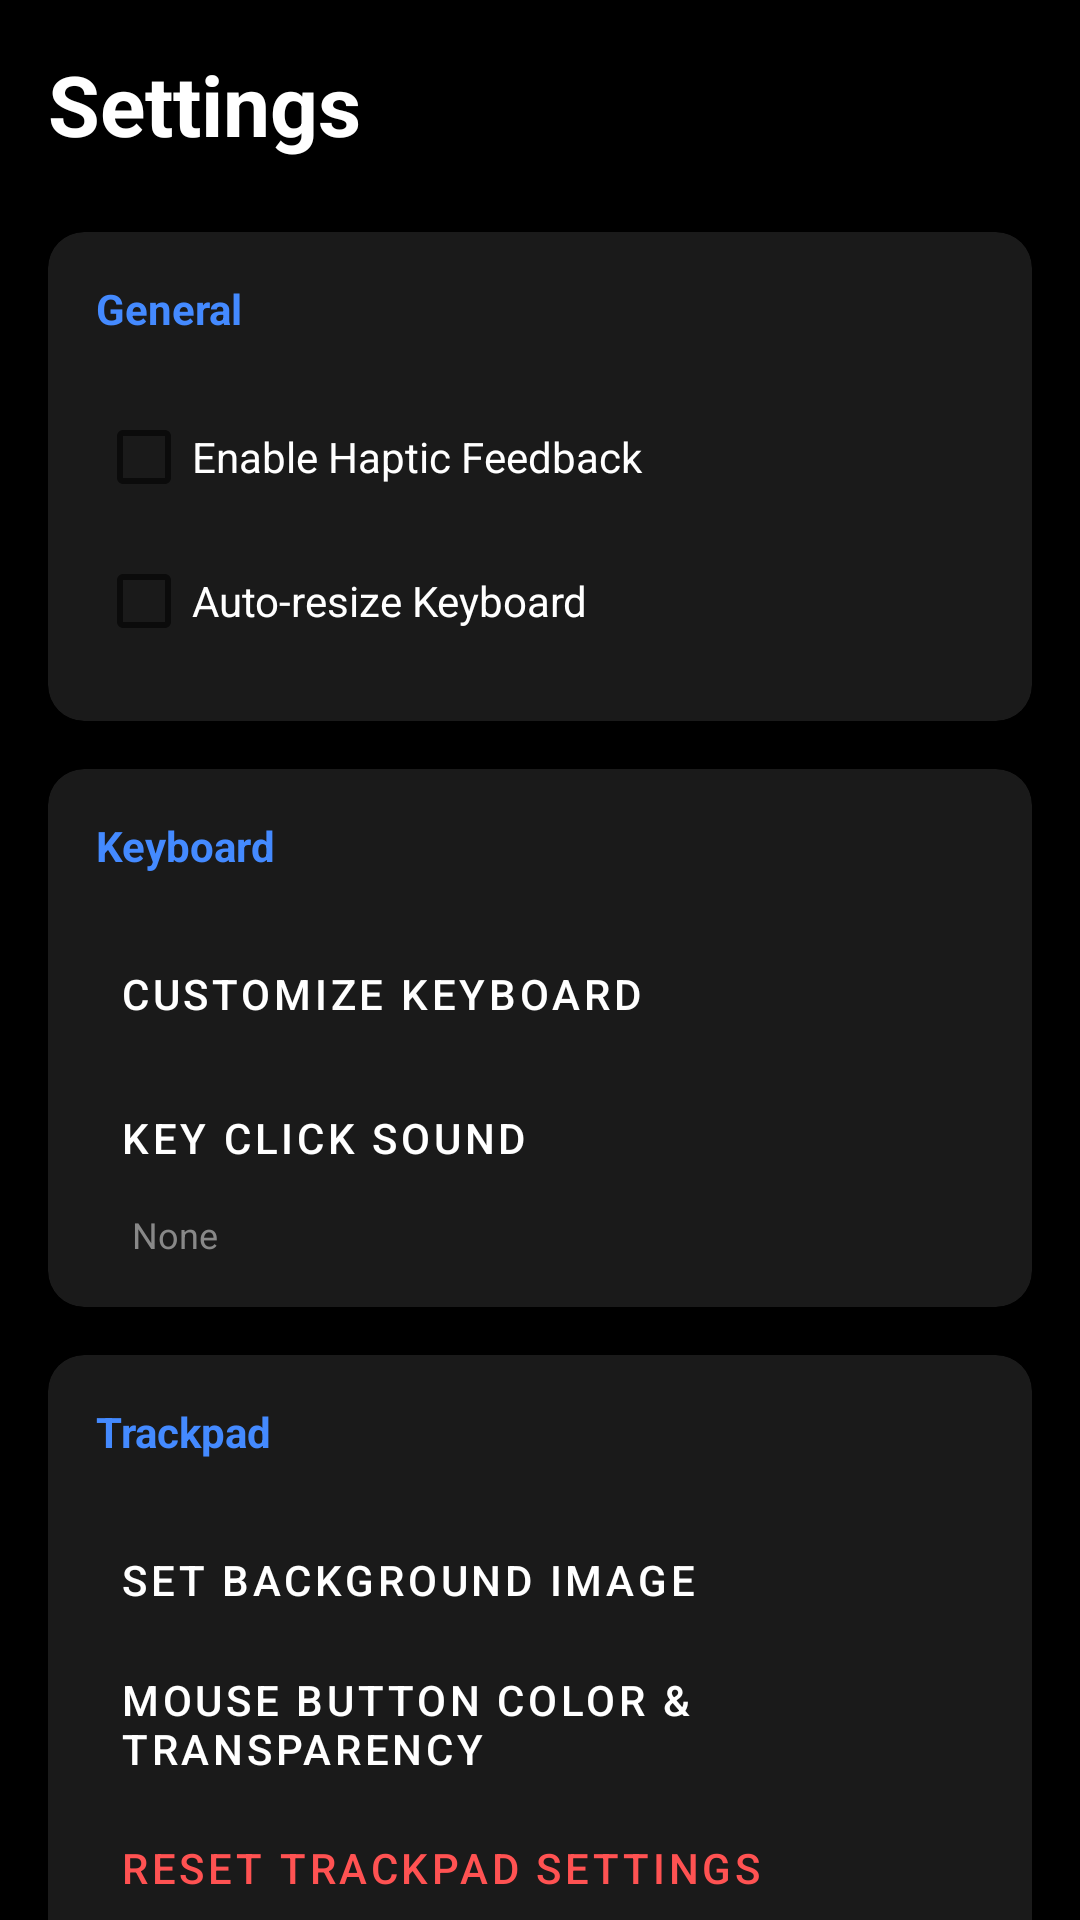

Here is an Android app screen rendered from its layout file. Give the layout XML and the strings, colors and styles it references.
<!-- AndroidManifest.xml: application theme Theme.KeyLink -->
<!-- res/layout/activity_settings.xml -->
<?xml version="1.0" encoding="utf-8"?>
<androidx.core.widget.NestedScrollView xmlns:android="http://schemas.android.com/apk/res/android"
    xmlns:app="http://schemas.android.com/apk/res-auto"
    android:layout_width="match_parent"
    android:layout_height="match_parent"
    android:background="#000000">

    <LinearLayout
        android:layout_width="match_parent"
        android:layout_height="wrap_content"
        android:orientation="vertical"
        android:padding="16dp">

        <TextView
            android:layout_width="wrap_content"
            android:layout_height="wrap_content"
            android:layout_marginBottom="24dp"
            android:text="Settings"
            android:textColor="#FFFFFF"
            android:textSize="28sp"
            android:textStyle="bold" />

        
        <com.google.android.material.card.MaterialCardView
            android:layout_width="match_parent"
            android:layout_height="wrap_content"
            android:layout_marginBottom="16dp"
            app:cardBackgroundColor="#1A1A1A"
            app:cardCornerRadius="12dp"
            app:strokeWidth="0dp">

            <LinearLayout
                android:layout_width="match_parent"
                android:layout_height="wrap_content"
                android:orientation="vertical"
                android:padding="16dp">

                <TextView
                    android:layout_width="wrap_content"
                    android:layout_height="wrap_content"
                    android:layout_marginBottom="16dp"
                    android:text="General"
                    android:textColor="#448AFF"
                    android:textStyle="bold" />

                <CheckBox
                    android:id="@+id/cbVibration"
                    android:layout_width="match_parent"
                    android:layout_height="wrap_content"
                    android:text="Enable Haptic Feedback"
                    android:textColor="#FFFFFF" />

                <CheckBox
                    android:id="@+id/cbAutoResize"
                    android:layout_width="match_parent"
                    android:layout_height="wrap_content"
                    android:text="Auto-resize Keyboard"
                    android:textColor="#FFFFFF" />

            </LinearLayout>
        </com.google.android.material.card.MaterialCardView>

        
        <com.google.android.material.card.MaterialCardView
            android:layout_width="match_parent"
            android:layout_height="wrap_content"
            android:layout_marginBottom="16dp"
            app:cardBackgroundColor="#1A1A1A"
            app:cardCornerRadius="12dp"
            app:strokeWidth="0dp">

            <LinearLayout
                android:layout_width="match_parent"
                android:layout_height="wrap_content"
                android:orientation="vertical"
                android:padding="16dp">

                <TextView
                    android:layout_width="wrap_content"
                    android:layout_height="wrap_content"
                    android:layout_marginBottom="16dp"
                    android:text="Keyboard"
                    android:textColor="#448AFF"
                    android:textStyle="bold" />

                <Button
                    android:id="@+id/btnCustomizeKeyboard"
                    style="@style/Widget.MaterialComponents.Button.TextButton"
                    android:layout_width="match_parent"
                    android:layout_height="wrap_content"
                    android:text="Customize Keyboard"
                    android:textAlignment="viewStart"
                    android:textColor="#FFFFFF" />

                <Button
                    android:id="@+id/btnSelectSound"
                    style="@style/Widget.MaterialComponents.Button.TextButton"
                    android:layout_width="match_parent"
                    android:layout_height="wrap_content"
                    android:text="Key Click Sound"
                    android:textAlignment="viewStart"
                    android:textColor="#FFFFFF" />

                <TextView
                    android:id="@+id/tvSelectedSound"
                    android:layout_width="match_parent"
                    android:layout_height="wrap_content"
                    android:layout_marginStart="12dp"
                    android:text="None"
                    android:textColor="#888888"
                    android:textSize="12sp" />

            </LinearLayout>
        </com.google.android.material.card.MaterialCardView>

        
        <com.google.android.material.card.MaterialCardView
            android:layout_width="match_parent"
            android:layout_height="wrap_content"
            android:layout_marginBottom="16dp"
            app:cardBackgroundColor="#1A1A1A"
            app:cardCornerRadius="12dp"
            app:strokeWidth="0dp">

            <LinearLayout
                android:layout_width="match_parent"
                android:layout_height="wrap_content"
                android:orientation="vertical"
                android:padding="16dp">

                <TextView
                    android:layout_width="wrap_content"
                    android:layout_height="wrap_content"
                    android:layout_marginBottom="16dp"
                    android:text="Trackpad"
                    android:textColor="#448AFF"
                    android:textStyle="bold" />

                <Button
                    android:id="@+id/btnTrackpadBg"
                    style="@style/Widget.MaterialComponents.Button.TextButton"
                    android:layout_width="match_parent"
                    android:layout_height="wrap_content"
                    android:text="Set Background Image"
                    android:textAlignment="viewStart"
                    android:textColor="#FFFFFF" />

                <Button
                    android:id="@+id/btnMouseButtonSettings"
                    style="@style/Widget.MaterialComponents.Button.TextButton"
                    android:layout_width="match_parent"
                    android:layout_height="wrap_content"
                    android:text="Mouse Button Color &amp; Transparency"
                    android:textAlignment="viewStart"
                    android:textColor="#FFFFFF" />

                <Button
                    android:id="@+id/btnResetTrackpad"
                    style="@style/Widget.MaterialComponents.Button.TextButton"
                    android:layout_width="match_parent"
                    android:layout_height="wrap_content"
                    android:text="Reset Trackpad Settings"
                    android:textAlignment="viewStart"
                    android:textColor="#FF5252" />

            </LinearLayout>
        </com.google.android.material.card.MaterialCardView>

        
        <com.google.android.material.card.MaterialCardView
            android:layout_width="match_parent"
            android:layout_height="wrap_content"
            android:layout_marginBottom="16dp"
            app:cardBackgroundColor="#1A1A1A"
            app:cardCornerRadius="12dp"
            app:strokeWidth="1dp"
            app:strokeColor="#FF5252">

            <LinearLayout
                android:layout_width="match_parent"
                android:layout_height="wrap_content"
                android:orientation="vertical"
                android:padding="16dp">

                <TextView
                    android:layout_width="wrap_content"
                    android:layout_height="wrap_content"
                    android:layout_marginBottom="16dp"
                    android:text="Danger Zone"
                    android:textColor="#FF5252"
                    android:textStyle="bold" />

                <Button
                    android:id="@+id/btnResetAll"
                    style="@style/Widget.MaterialComponents.Button.OutlinedButton"
                    android:layout_width="match_parent"
                    android:layout_height="wrap_content"
                    android:text="Reset All Settings to Default"
                    android:textColor="#FF5252"
                    app:strokeColor="#FF5252" />

                <Button
                    android:id="@+id/btnClearConnections"
                    style="@style/Widget.MaterialComponents.Button.TextButton"
                    android:layout_width="match_parent"
                    android:layout_height="wrap_content"
                    android:text="Clear Recent Connections List"
                    android:textColor="#FF5252" />

            </LinearLayout>
        </com.google.android.material.card.MaterialCardView>

    </LinearLayout>
</androidx.core.widget.NestedScrollView>
<!-- resources referenced by this layout -->
<resources>
  <style name="Theme.KeyLink" parent="Theme.MaterialComponents.DayNight.NoActionBar">
          
          <item name="colorPrimary">@color/purple_500</item>
          <item name="colorPrimaryVariant">@color/purple_700</item>
          <item name="colorOnPrimary">@color/white</item>
          
          <item name="colorSecondary">@color/teal_200</item>
          <item name="colorSecondaryVariant">@color/teal_700</item>
          <item name="colorOnSecondary">@color/black</item>
          
          <item name="android:statusBarColor">#000000</item>
          
          <item name="android:windowFullscreen">true</item>
          <item name="android:windowContentOverlay">@null</item>
      </style>
  <!-- not gathered from this repository: default colours our renderer supplied (Android Studio template values) -->
  <color name="purple_500">#FF6200EE</color>
  <color name="purple_700">#FF3700B3</color>
  <color name="teal_200">#FF03DAC5</color>
  <color name="teal_700">#FF018786</color>
  <color name="black">#FF000000</color>
  <color name="white">#FFFFFFFF</color>
</resources>
